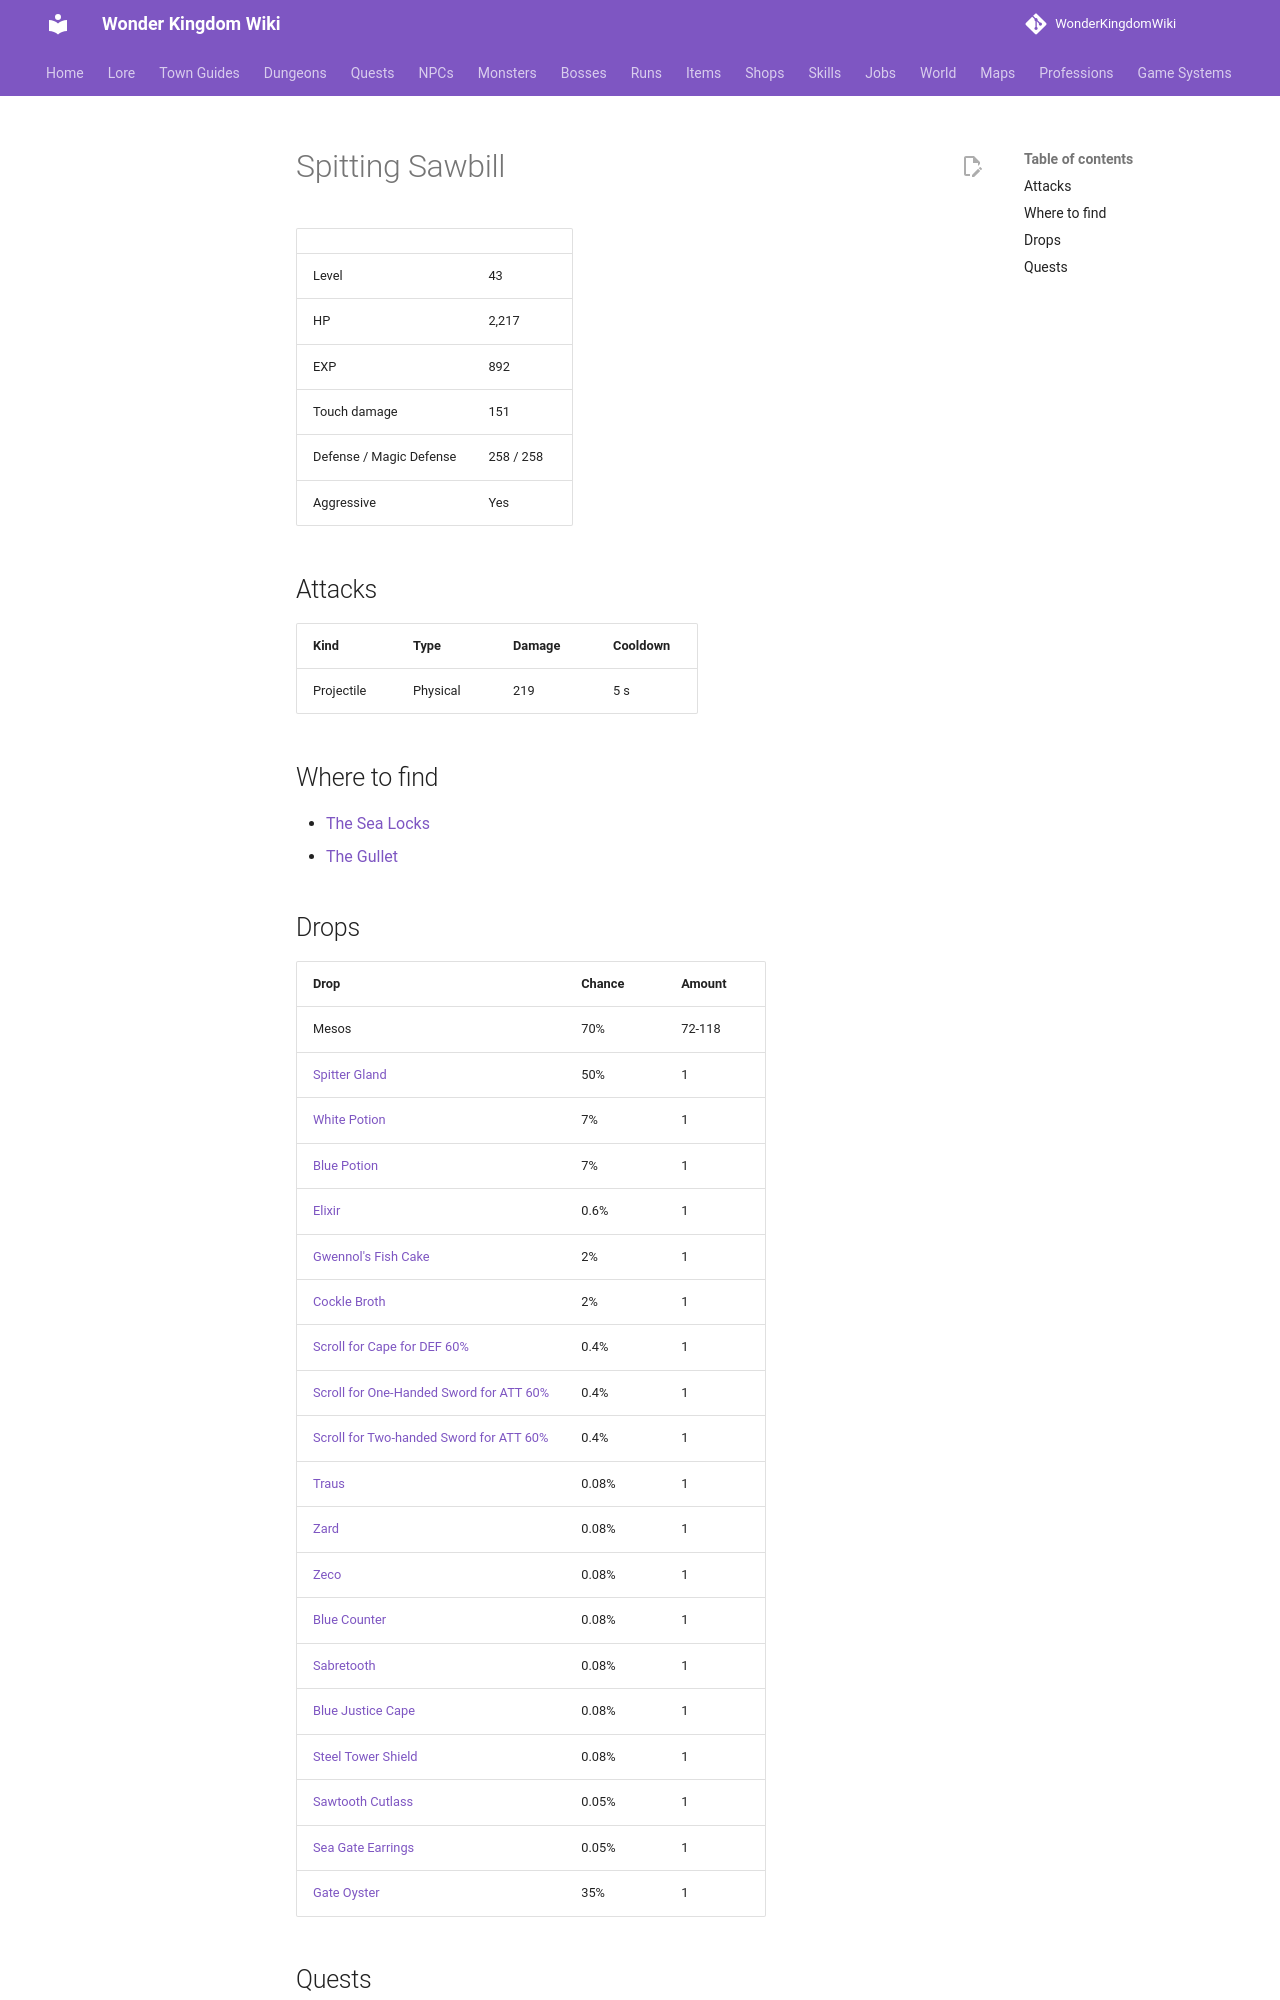

repository: alonohana627/WonderKingdomWiki · page: monsters/spitting_sawbill/index.html · generator: mkdocs

<!-- Generated by tools/generate.py from GameLib. Do not edit: changes are overwritten. -->

# Spitting Sawbill

|  |  |
|---|---|
| Level | 43 |
| HP | 2,217 |
| EXP | 892 |
| Touch damage | 151 |
| Defense / Magic Defense | 258 / 258 |
| Aggressive | Yes |

## Attacks

| Kind | Type | Damage | Cooldown |
|---|---|---|---|
| Projectile | Physical | 219 | 5 s |

## Where to find

- [The Sea Locks](../maps/sea_locks.md)
- [The Gullet](../maps/the_gullet.md)

## Drops

| Drop | Chance | Amount |
|---|---|---|
| Mesos | 70% | 72-118 |
| [Spitter Gland](../items/spitter_gland.md) | 50% | 1 |
| [White Potion](../items/white_potion.md) | 7% | 1 |
| [Blue Potion](../items/blue_potion.md) | 7% | 1 |
| [Elixir](../items/elixir.md) | 0.6% | 1 |
| [Gwennol's Fish Cake](../items/gwennols_fish_cake.md) | 2% | 1 |
| [Cockle Broth](../items/cockle_broth.md) | 2% | 1 |
| [Scroll for Cape for DEF 60%](../items/scroll_cape_def.md) | 0.4% | 1 |
| [Scroll for One-Handed Sword for ATT 60%](../items/scroll_one_handed_sword_att.md) | 0.4% | 1 |
| [Scroll for Two-handed Sword for ATT 60%](../items/scroll_two_handed_sword_att.md) | 0.4% | 1 |
| [Traus](../items/traus.md) | 0.08% | 1 |
| [Zard](../items/zard.md) | 0.08% | 1 |
| [Zeco](../items/zeco.md) | 0.08% | 1 |
| [Blue Counter](../items/blue_counter.md) | 0.08% | 1 |
| [Sabretooth](../items/sabretooth.md) | 0.08% | 1 |
| [Blue Justice Cape](../items/blue_justice_cape.md) | 0.08% | 1 |
| [Steel Tower Shield](../items/steel_tower_shield.md) | 0.08% | 1 |
| [Sawtooth Cutlass](../items/sawtooth_cutlass.md) | 0.05% | 1 |
| [Sea Gate Earrings](../items/sea_gate_earrings.md) | 0.05% | 1 |
| [Gate Oyster](../items/gate_oyster.md) | 35% | 1 |
